Labelled photos from "split_data5", an image-classification folder in sarath1102/Automatic-Classification-of-Nutritional-Deficiencies-in-Coffee-Leaves-Images-Using-Transfer-Learning. The possible labels are: boron deficiency, calcium deficiency, iron deficiency, potasium K.

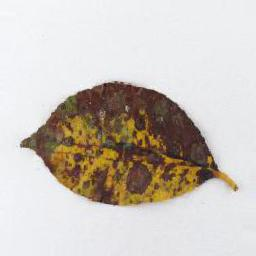
Label: potasium K

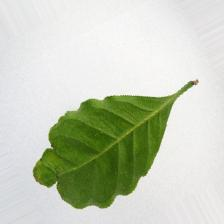
Label: calcium deficiency

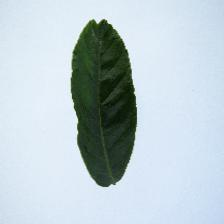
Label: boron deficiency

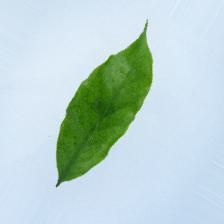
Label: iron deficiency

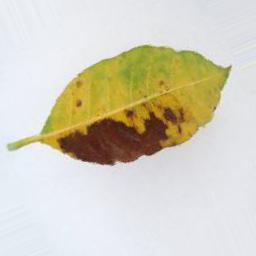
Label: potasium K

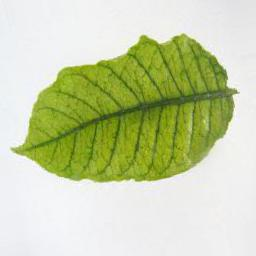
Label: iron deficiency
